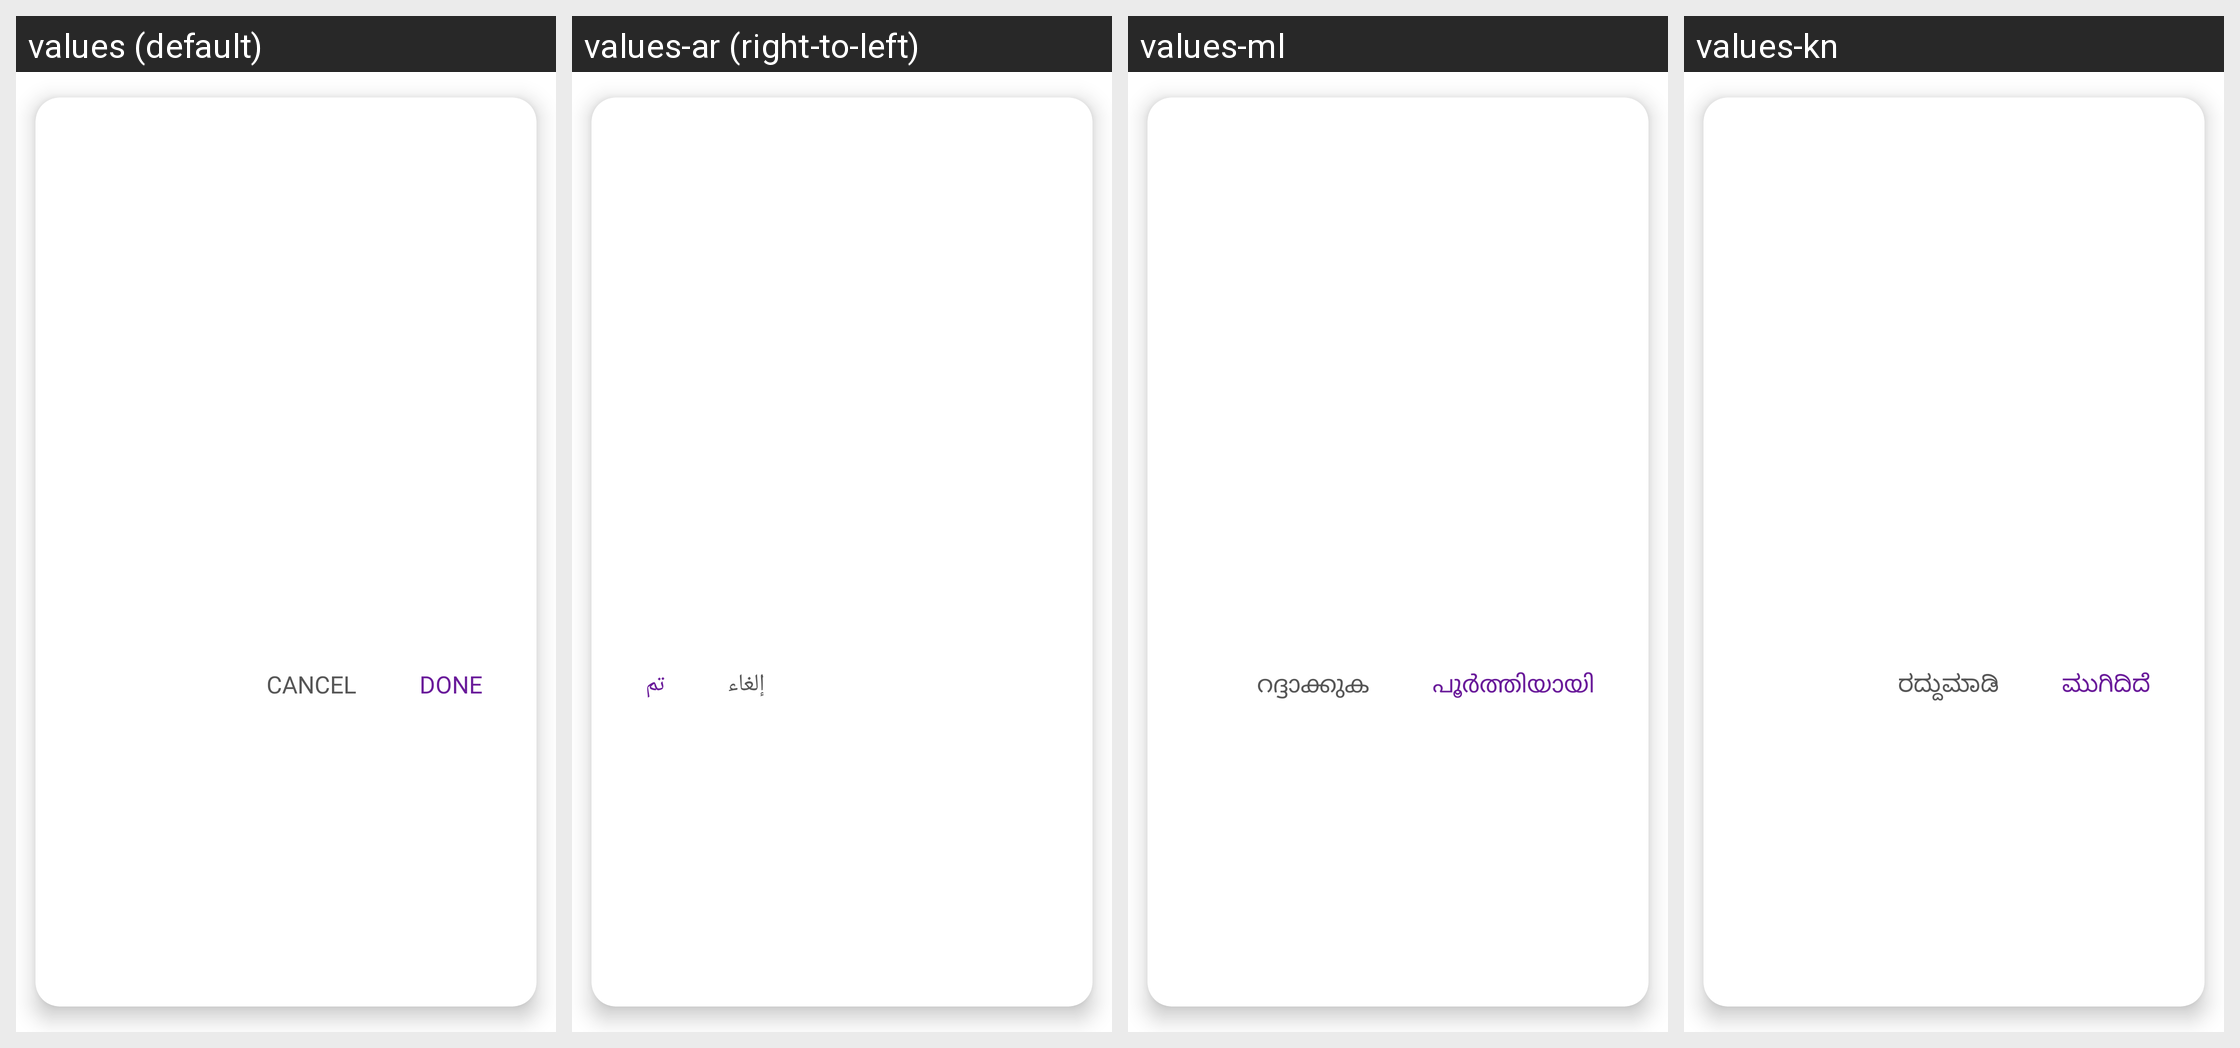

Strings drawn on this Android screen and how each of the app's shown locales translates them:
Android screen res/layout/dialog_setting_options.xml rendered under 4 locales, left to right: values (default), values-ar (right-to-left), values-ml, values-kn. Device: Nexus 5 (rendered at 1080×1920; each locale shown at half size, 540×960, under a caption strip naming it); theme Theme.MoneyTracker.
Other locales in the repository, not shown: values-bn, values-cs, values-de, values-el, values-es, values-fa, values-fr, values-hi, values-in, values-it, values-ja, values-ko, values-ms, values-pl, values-pt-rBR, values-ro, values-ru, values-ta-rIN, values-te, values-th, values-tr, values-uk, values-vi, values-zh-rCN, values-zh-rTW.
Strings drawn on this screen, with the default value and each locale's value (text and hints the layout hard-codes, and strings that could not be matched under every locale, appear in the picture but are not listed):

cancel
  values: Cancel
  values-ar: إلغاء
  values-ml: റദ്ദാക്കുക
  values-kn: ರದ್ದುಮಾಡಿ

done
  values: Done
  values-ar: تم
  values-ml: പൂർത്തിയായി
  values-kn: ಮುಗಿದಿದೆ
